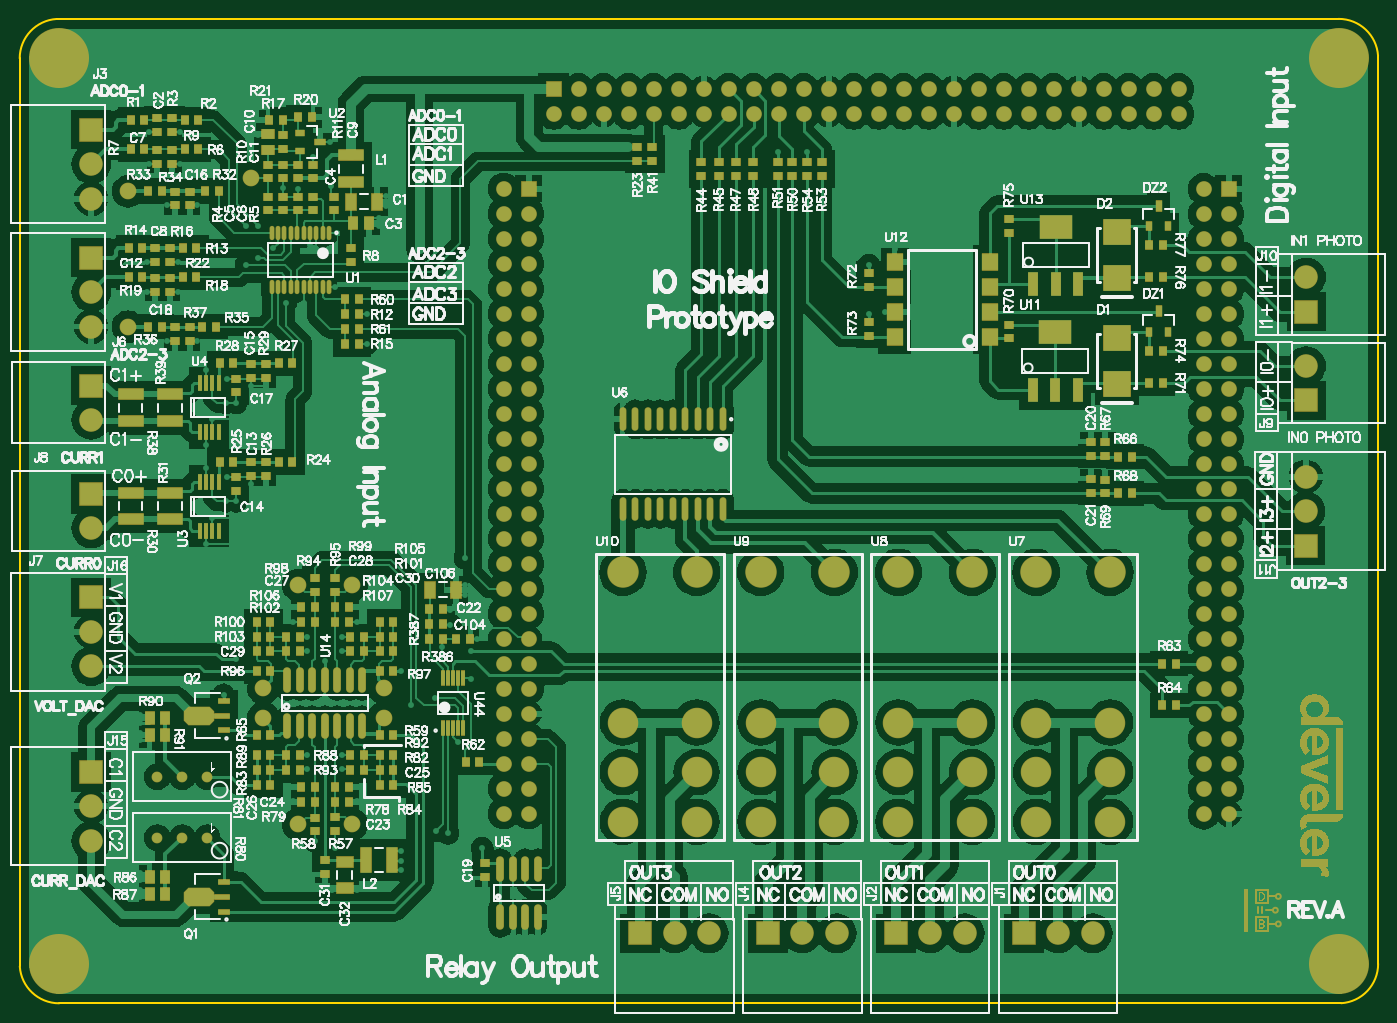
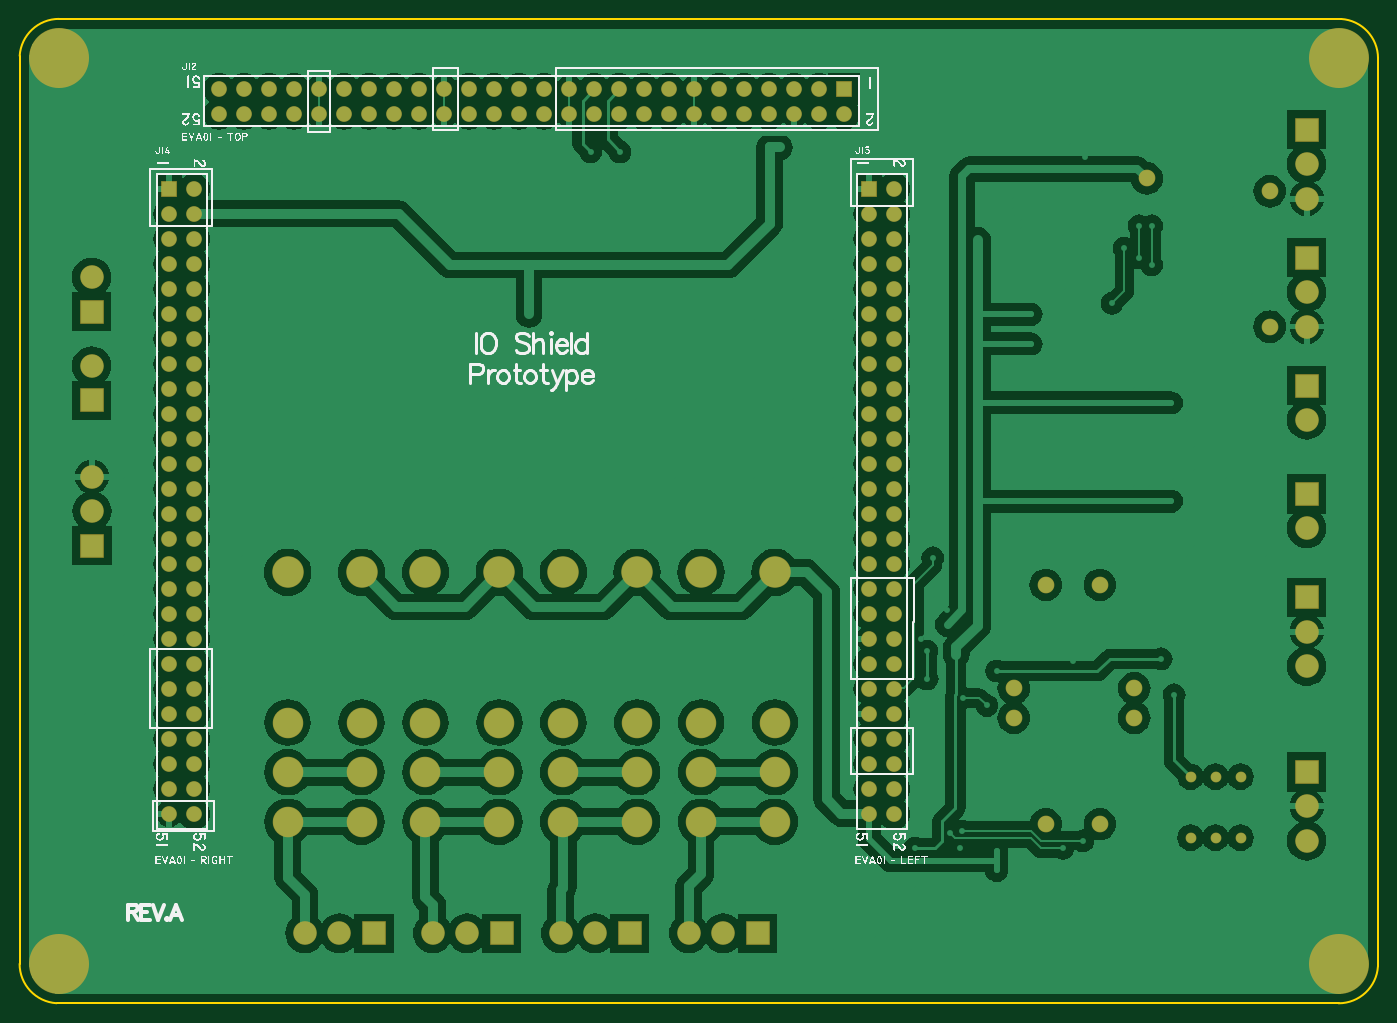
Circuit board: 8 layer files. Board 138.0 x 100.0 mm.
- bottom_copper: shield_io.GBL (105337 bytes)
- bottom_silk: shield_io.GBO (151655 bytes)
- bottom_mask: shield_io.GBS (5085 bytes)
- outline: shield_io.GM1 (580 bytes)
- top_copper: shield_io.GTL (139290 bytes)
- top_silk: shield_io.GTO (178911 bytes)
- paste: shield_io.GTP (9283 bytes)
- top_mask: shield_io.GTS (115878 bytes)

=== bottom_copper: shield_io.GBL (105337 bytes, source omitted) ===
=== bottom_silk: shield_io.GBO (151655 bytes, source omitted) ===
=== bottom_mask: shield_io.GBS ===
G04*
G04 #@! TF.GenerationSoftware,Altium Limited,Altium Designer,19.1.6 (110)*
G04*
G04 Layer_Color=16711935*
%FSLAX44Y44*%
%MOMM*%
G71*
G01*
G75*
%ADD67C,2.4000*%
%ADD68R,2.4000X2.4000*%
%ADD69C,1.1000*%
%ADD70R,2.4000X2.4000*%
%ADD71C,1.7000*%
%ADD72C,3.1000*%
%ADD73C,3.2000*%
%ADD74C,1.6000*%
%ADD75R,1.6000X1.6000*%
%ADD76R,1.6000X1.6000*%
%ADD77C,6.1000*%
D67*
X-787500Y307503D02*
D03*
Y342501D02*
D03*
Y177503D02*
D03*
Y212501D02*
D03*
X-787497Y82500D02*
D03*
Y-27500D02*
D03*
Y-167499D02*
D03*
Y-132500D02*
D03*
Y-344996D02*
D03*
Y-309998D02*
D03*
X447000Y227500D02*
D03*
Y137500D02*
D03*
X446500Y24997D02*
D03*
Y-10001D02*
D03*
X-29800Y-438926D02*
D03*
X-64798D02*
D03*
X100199D02*
D03*
X65200D02*
D03*
X-159801D02*
D03*
X-194800D02*
D03*
X230200D02*
D03*
X195202D02*
D03*
D68*
X-787500Y377503D02*
D03*
Y247502D02*
D03*
X-787497Y117500D02*
D03*
Y7500D02*
D03*
Y-97499D02*
D03*
Y-274996D02*
D03*
X447000Y192500D02*
D03*
Y102500D02*
D03*
X446500Y-45002D02*
D03*
D69*
X-694997Y-279998D02*
D03*
X-669597D02*
D03*
X-720397D02*
D03*
X-694997Y-341996D02*
D03*
X-669597D02*
D03*
X-720397D02*
D03*
D70*
X-99799Y-438926D02*
D03*
X30199D02*
D03*
X-229801D02*
D03*
X160200D02*
D03*
D71*
X-522500Y-84999D02*
D03*
X-522500Y-327999D02*
D03*
X-577500D02*
D03*
X-490000Y-190000D02*
D03*
X-612500D02*
D03*
X-577500Y-84999D02*
D03*
X-612500Y-220000D02*
D03*
X-490000D02*
D03*
X-750000Y177500D02*
D03*
Y315000D02*
D03*
X-625000Y327998D02*
D03*
D72*
X-172298Y-224826D02*
D03*
Y-325626D02*
D03*
X-247298Y-275226D02*
D03*
X-172298D02*
D03*
X-247298Y-325626D02*
D03*
Y-224826D02*
D03*
X-32298D02*
D03*
Y-325626D02*
D03*
X-107298Y-275226D02*
D03*
X-32298D02*
D03*
X-107298Y-325626D02*
D03*
Y-224826D02*
D03*
X107702D02*
D03*
Y-325626D02*
D03*
X32702Y-275226D02*
D03*
X107702D02*
D03*
X32702Y-325626D02*
D03*
Y-224826D02*
D03*
X247702D02*
D03*
Y-325626D02*
D03*
X172702Y-275226D02*
D03*
X247702D02*
D03*
X172702Y-325626D02*
D03*
Y-224826D02*
D03*
D73*
X-172298Y-72226D02*
D03*
X-247298D02*
D03*
X-32298D02*
D03*
X-107298D02*
D03*
X107702D02*
D03*
X32702D02*
D03*
X247702D02*
D03*
X172702D02*
D03*
D74*
X-343076Y-317402D02*
D03*
Y-292002D02*
D03*
Y-266602D02*
D03*
Y-241202D02*
D03*
Y-215802D02*
D03*
Y-190402D02*
D03*
Y-165002D02*
D03*
Y-139602D02*
D03*
Y-114202D02*
D03*
Y-88802D02*
D03*
Y-63402D02*
D03*
Y-38002D02*
D03*
Y-12602D02*
D03*
Y12798D02*
D03*
Y38198D02*
D03*
Y63598D02*
D03*
Y88998D02*
D03*
Y114398D02*
D03*
X-368476Y-317402D02*
D03*
Y-292002D02*
D03*
Y-266602D02*
D03*
Y-241202D02*
D03*
Y-215802D02*
D03*
Y-190402D02*
D03*
Y-165002D02*
D03*
Y-139602D02*
D03*
Y-114202D02*
D03*
Y-88802D02*
D03*
Y-63402D02*
D03*
Y-38002D02*
D03*
Y-12602D02*
D03*
Y12798D02*
D03*
Y38198D02*
D03*
Y63598D02*
D03*
Y88998D02*
D03*
Y114398D02*
D03*
Y317598D02*
D03*
X-343076Y292198D02*
D03*
X-368476D02*
D03*
X-343076Y266798D02*
D03*
X-368476D02*
D03*
X-343076Y241398D02*
D03*
X-368476D02*
D03*
X-343076Y215998D02*
D03*
X-368476D02*
D03*
X-343076Y190598D02*
D03*
X-368476D02*
D03*
X-343076Y165198D02*
D03*
X-368476D02*
D03*
Y139798D02*
D03*
X-343076D02*
D03*
X317298Y418894D02*
D03*
X291898D02*
D03*
X266498D02*
D03*
X241098D02*
D03*
X215698D02*
D03*
X190298D02*
D03*
X164898D02*
D03*
X139498D02*
D03*
X114098D02*
D03*
X88698D02*
D03*
X63298D02*
D03*
X37898D02*
D03*
X12498D02*
D03*
X-12902D02*
D03*
X-38302D02*
D03*
X-63702D02*
D03*
X-89102D02*
D03*
X-114502D02*
D03*
X317298Y393494D02*
D03*
X291898D02*
D03*
X266498D02*
D03*
X241098D02*
D03*
X215698D02*
D03*
X190298D02*
D03*
X164898D02*
D03*
X139498D02*
D03*
X114098D02*
D03*
X88698D02*
D03*
X63298D02*
D03*
X37898D02*
D03*
X12498D02*
D03*
X-12902D02*
D03*
X-38302D02*
D03*
X-63702D02*
D03*
X-89102D02*
D03*
X-114502D02*
D03*
X-317702D02*
D03*
X-292302Y418894D02*
D03*
Y393494D02*
D03*
X-266902Y418894D02*
D03*
Y393494D02*
D03*
X-241502Y418894D02*
D03*
Y393494D02*
D03*
X-216102Y418894D02*
D03*
Y393494D02*
D03*
X-190702Y418894D02*
D03*
Y393494D02*
D03*
X-165302Y418894D02*
D03*
Y393494D02*
D03*
X-139902D02*
D03*
Y418894D02*
D03*
X368121Y-317500D02*
D03*
Y-292100D02*
D03*
Y-266700D02*
D03*
Y-241300D02*
D03*
Y-215900D02*
D03*
Y-190500D02*
D03*
Y-165100D02*
D03*
Y-139700D02*
D03*
Y-114300D02*
D03*
Y-88900D02*
D03*
Y-63500D02*
D03*
Y-38100D02*
D03*
Y-12700D02*
D03*
Y12700D02*
D03*
Y38100D02*
D03*
X342721Y-317500D02*
D03*
Y-292100D02*
D03*
Y-266700D02*
D03*
Y-241300D02*
D03*
Y-215900D02*
D03*
Y-190500D02*
D03*
Y-165100D02*
D03*
Y-139700D02*
D03*
Y-114300D02*
D03*
Y-88900D02*
D03*
Y-63500D02*
D03*
Y-38100D02*
D03*
Y-12700D02*
D03*
Y12700D02*
D03*
Y38100D02*
D03*
Y317500D02*
D03*
X368121Y292100D02*
D03*
X342721D02*
D03*
X368121Y266700D02*
D03*
X342721D02*
D03*
X368121Y241300D02*
D03*
X342721D02*
D03*
X368121Y63500D02*
D03*
Y88900D02*
D03*
Y114300D02*
D03*
X342721Y63500D02*
D03*
Y88900D02*
D03*
Y114300D02*
D03*
X368121Y215900D02*
D03*
X342721D02*
D03*
X368121Y190500D02*
D03*
X342721D02*
D03*
X368121Y165100D02*
D03*
X342721D02*
D03*
Y139700D02*
D03*
X368121D02*
D03*
D75*
X-343076Y317598D02*
D03*
X368121Y317500D02*
D03*
D76*
X-317702Y418894D02*
D03*
D77*
X-820000Y450000D02*
D03*
X480000D02*
D03*
X-820000Y-470000D02*
D03*
X480000D02*
D03*
M02*

=== outline: shield_io.GM1 ===
G04*
G04 #@! TF.GenerationSoftware,Altium Limited,Altium Designer,19.1.6 (110)*
G04*
G04 Layer_Color=52428*
%FSLAX44Y44*%
%MOMM*%
G71*
G01*
G75*
%ADD10C,0.2500*%
D10*
X520000Y452548D02*
G03*
X480000Y490081I-40000J-2548D01*
G01*
X-822548Y490000D02*
G03*
X-860081Y450000I2548J-40000D01*
G01*
X-860000Y-472548D02*
G03*
X-820000Y-510081I40000J2548D01*
G01*
X482548Y-510000D02*
G03*
X520081Y-470000I-2548J40000D01*
G01*
X520000Y452548D02*
X520000Y-470000D01*
X-822548Y490000D02*
X480000Y490000D01*
X-860000Y450000D02*
X-860000Y-472548D01*
X-820000Y-510000D02*
X482548Y-510000D01*
M02*

=== top_copper: shield_io.GTL (139290 bytes, source omitted) ===
=== top_silk: shield_io.GTO (178911 bytes, source omitted) ===
=== paste: shield_io.GTP (9283 bytes, source omitted) ===
=== top_mask: shield_io.GTS (115878 bytes, source omitted) ===
